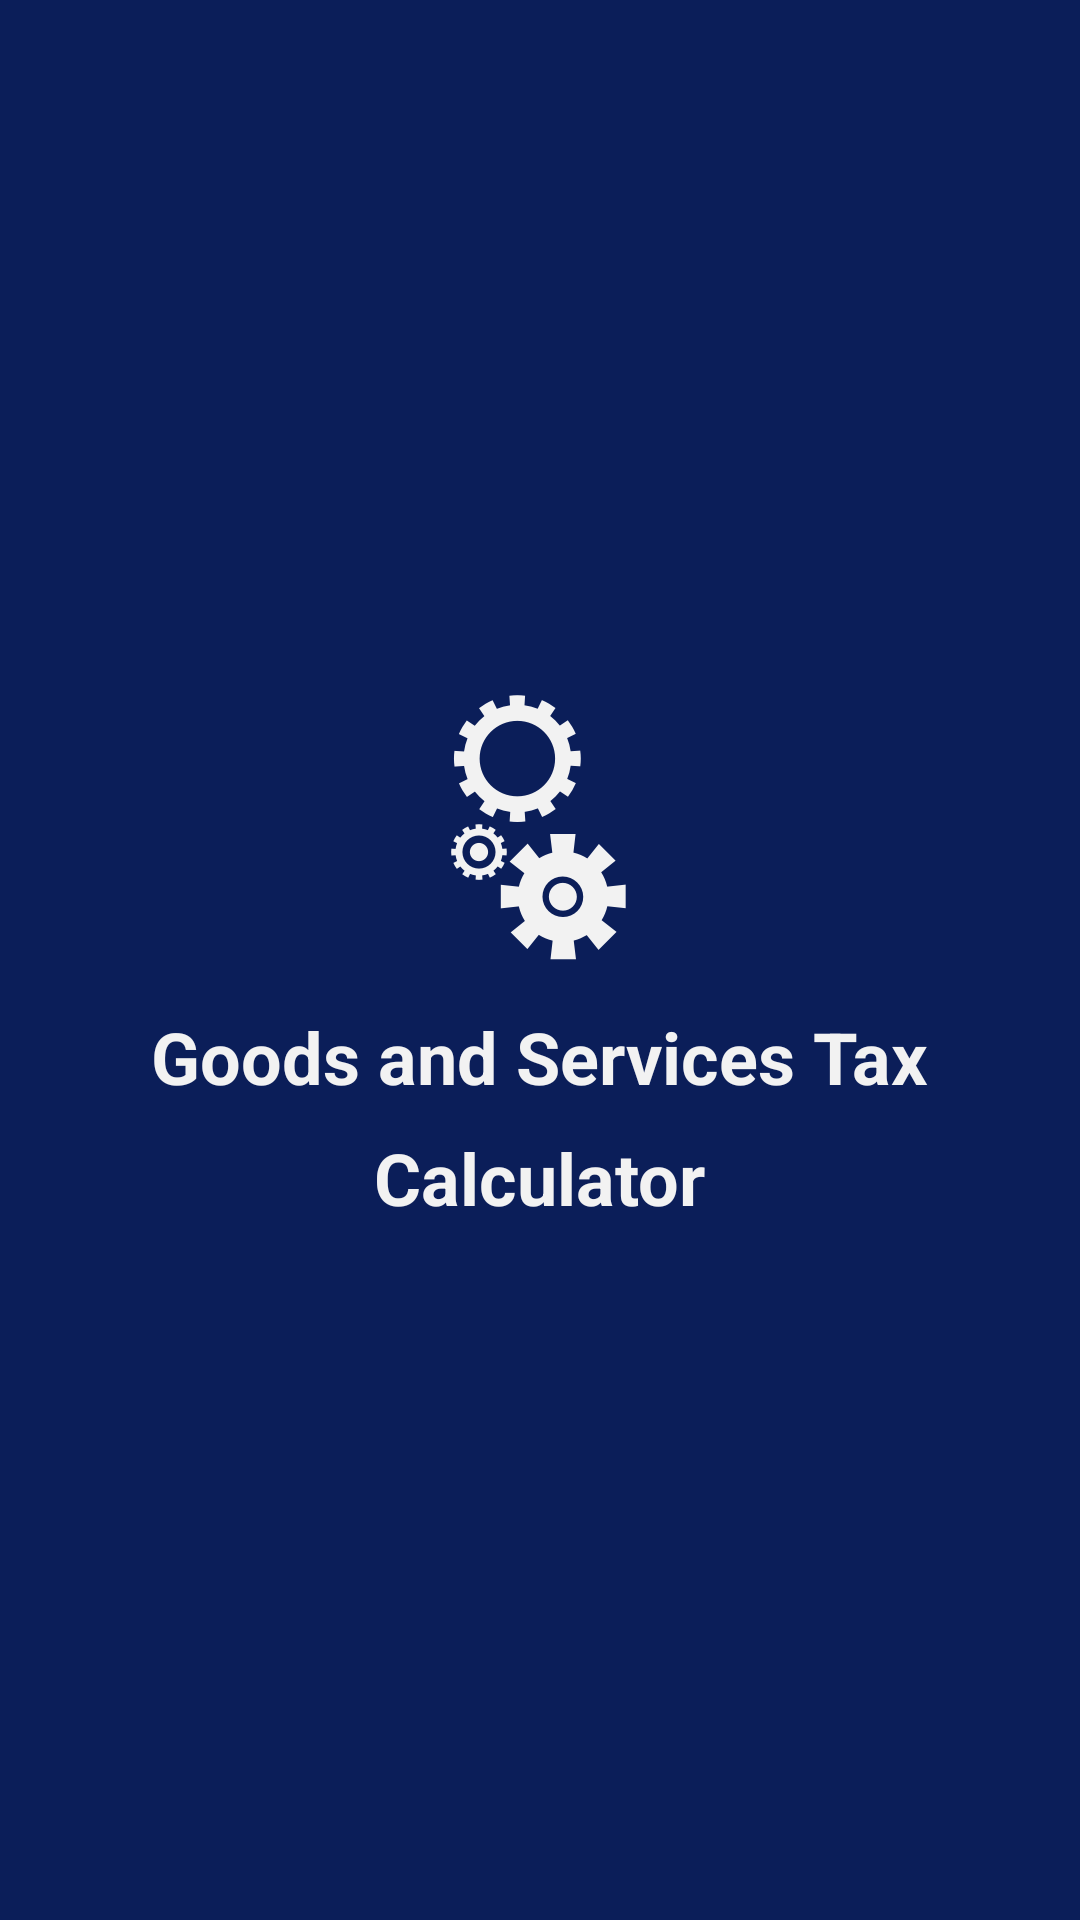

This screen was rendered from an Android layout file. Write that file and the resources it references.
<!-- AndroidManifest.xml: application theme AppTheme.FullScreen -->
<!-- res/layout/activity_splash.xml -->
<?xml version="1.0" encoding="utf-8"?>
<LinearLayout xmlns:android="http://schemas.android.com/apk/res/android"
    android:layout_width="match_parent"
    android:layout_height="match_parent"
    android:background="@color/colorPrimary"
    android:gravity="center"
    android:orientation="vertical">

    <RelativeLayout
        android:layout_width="wrap_content"
        android:layout_height="wrap_content"
        android:layout_gravity="center">

        <ImageView
            android:id="@+id/wheel_1"
            android:layout_width="wrap_content"
            android:layout_height="wrap_content"
            android:src="@drawable/ic_wheel_4" />

        <ImageView
            android:id="@+id/wheel_2"
            android:layout_width="wrap_content"
            android:layout_height="wrap_content"
            android:src="@drawable/ic_wheel_5"
            android:layout_below="@+id/wheel_1"/>

        <ImageView
            android:id="@+id/wheel_3"
            android:layout_width="wrap_content"
            android:layout_height="wrap_content"
            android:src="@drawable/ic_wheel_6"
            android:layout_below="@+id/wheel_1"
            android:layout_marginTop="4dp"
            android:layout_marginLeft="16dp"/>

    </RelativeLayout>

    <TextView
        android:layout_width="wrap_content"
        android:layout_height="wrap_content"
        android:layout_marginLeft="16dp"
        android:layout_marginRight="16dp"
        android:layout_marginTop="16dp"
        android:text="Goods and Services Tax"
        android:textColor="@color/colorAccent"
        android:textSize="24sp"
        android:textStyle="bold" />

    <TextView
        android:layout_width="wrap_content"
        android:layout_height="wrap_content"
        android:layout_marginTop="8dp"
        android:text="Calculator"
        android:textColor="@color/colorAccent"
        android:textSize="24sp"
        android:textStyle="bold" />
</LinearLayout>
<!-- resources referenced by this layout -->
<resources>
  <color name="colorAccent">#F2F2F2</color>
  <color name="colorPrimary">#0B1E59</color>
  <!-- drawable ic_wheel_4: png bitmap (drawable-hdpi, 3346 bytes) -->
  <!-- drawable ic_wheel_5: png bitmap (drawable-hdpi, 1323 bytes) -->
  <!-- drawable ic_wheel_6: png bitmap (drawable-hdpi, 3187 bytes) -->
  <style name="AppTheme.FullScreen" parent="Theme.AppCompat.Light.NoActionBar">
          
          <item name="colorPrimary">@color/colorPrimary</item>
          <item name="colorPrimaryDark">@color/colorPrimaryDark</item>
          <item name="colorAccent">@color/colorAccent</item>
          <item name="android:windowTranslucentNavigation">false</item>
          <item name="android:windowTranslucentStatus">true</item>
      </style>
  <color name="colorPrimaryDark">#212121</color>
</resources>
